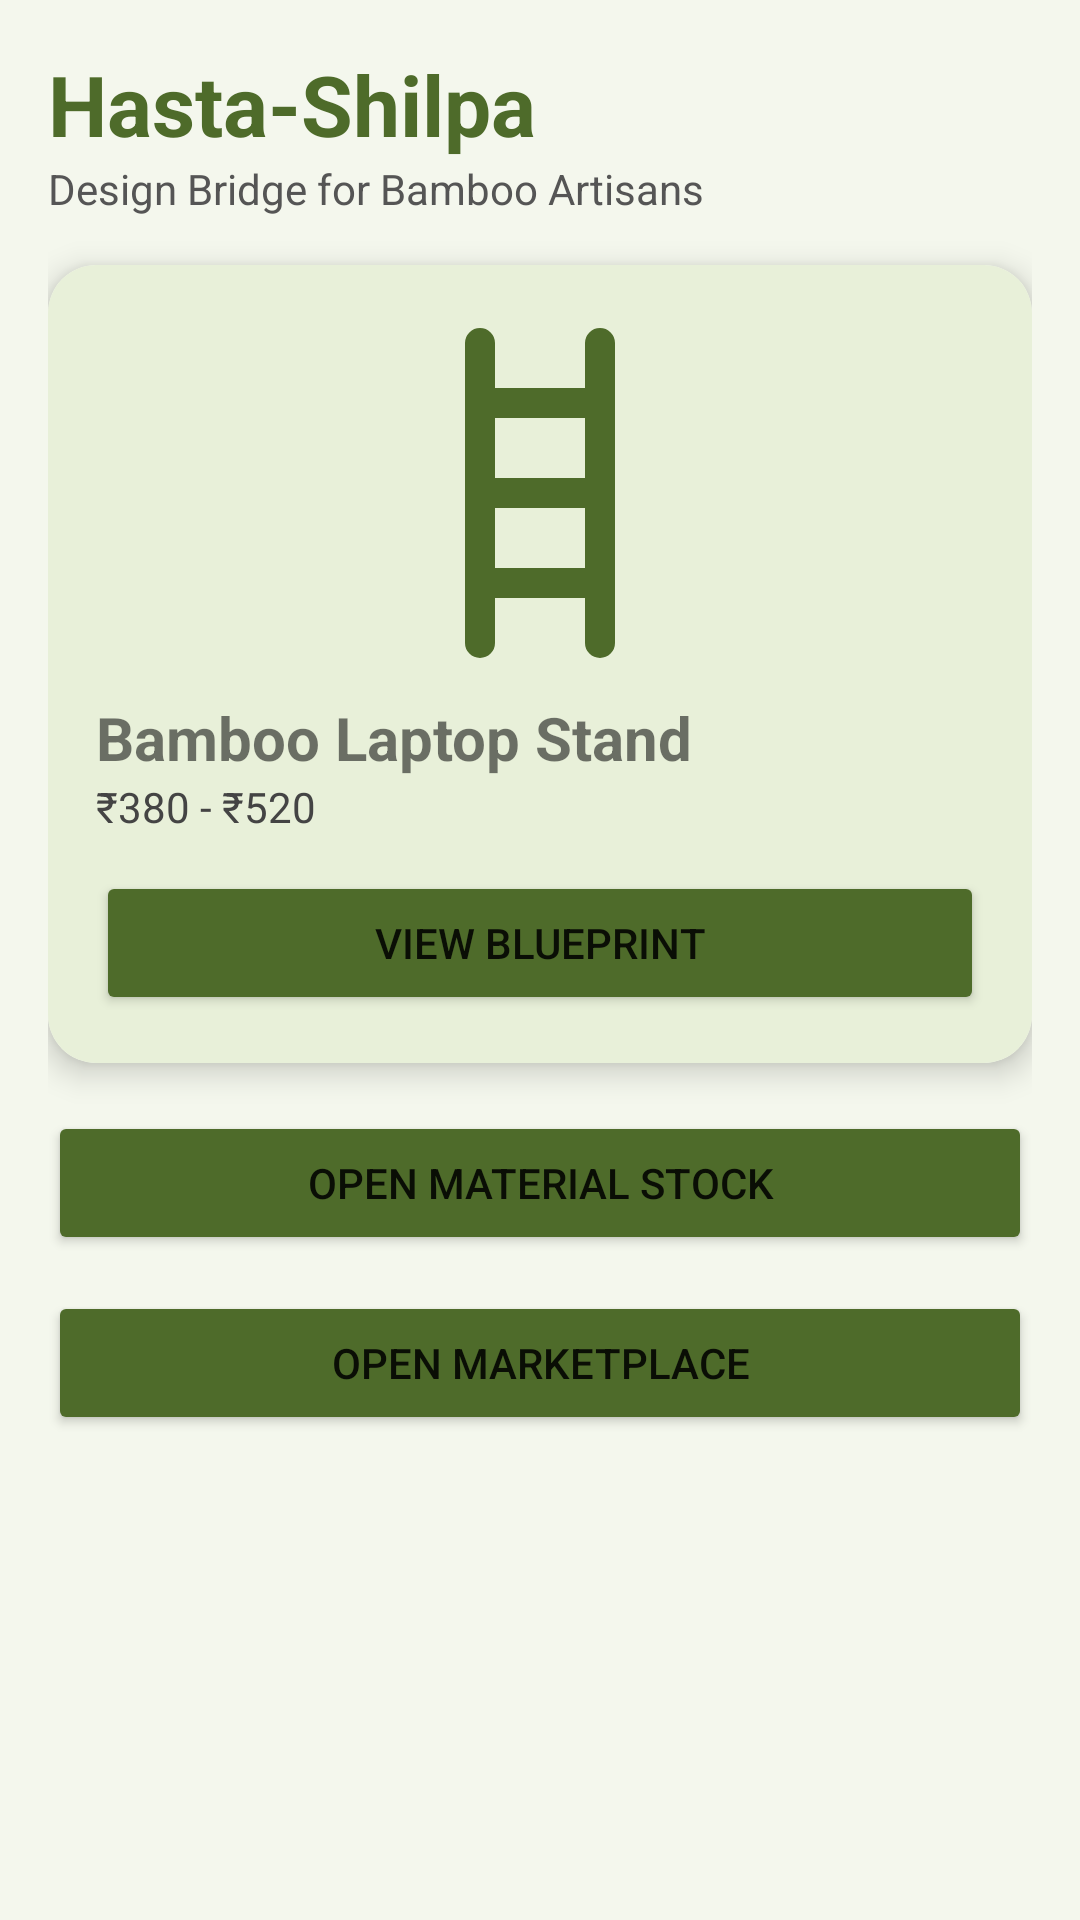

Write the Android layout XML for this screen, with the resource values it uses.
<!-- AndroidManifest.xml: application theme Theme.HastaShilpa -->
<!-- res/layout/activity_main.xml -->
<?xml version="1.0" encoding="utf-8"?>
<ScrollView xmlns:android="http://schemas.android.com/apk/res/android"
    xmlns:app="http://schemas.android.com/apk/res-auto"
    xmlns:tools="http://schemas.android.com/tools"
    android:layout_width="match_parent"
    android:layout_height="match_parent"
    android:background="@color/background_light"
    tools:context=".MainActivity">

    <LinearLayout
        android:layout_width="match_parent"
        android:layout_height="wrap_content"
        android:orientation="vertical"
        android:padding="16dp">

        <TextView
            android:layout_width="wrap_content"
            android:layout_height="wrap_content"
            android:text="@string/app_title"
            android:textSize="28sp"
            android:textStyle="bold"
            android:textColor="@color/primary_green" />

        <TextView
            android:layout_width="wrap_content"
            android:layout_height="wrap_content"
            android:text="@string/app_subtitle"
            android:textColor="@color/text_secondary"
            android:layout_marginBottom="16dp" />

        <androidx.cardview.widget.CardView
            android:layout_width="match_parent"
            android:layout_height="wrap_content"
            app:cardCornerRadius="16dp"
            app:cardElevation="6dp"
            android:layout_marginBottom="16dp">

            <LinearLayout
                android:layout_width="match_parent"
                android:layout_height="wrap_content"
                android:orientation="vertical"
                android:padding="16dp"
                android:background="@color/card_background">

                <ImageView
                    android:layout_width="120dp"
                    android:layout_height="120dp"
                    android:layout_gravity="center"
                    android:src="@drawable/bamboo"
                    android:contentDescription="@string/product_image_description" />

                <TextView
                    android:layout_width="wrap_content"
                    android:layout_height="wrap_content"
                    android:text="@string/product_name"
                    android:textStyle="bold"
                    android:textSize="20sp"
                    android:layout_marginTop="8dp" />

                <TextView
                    android:layout_width="wrap_content"
                    android:layout_height="wrap_content"
                    android:text="@string/product_price"
                    android:textColor="@color/text_tertiary" />

                <Button
                    android:id="@+id/blueprintBtn"
                    android:layout_width="match_parent"
                    android:layout_height="wrap_content"
                    android:text="@string/btn_view_blueprint"
                    android:layout_marginTop="12dp"
                    android:backgroundTint="@color/primary_green" />

            </LinearLayout>

        </androidx.cardview.widget.CardView>

        <Button
            android:id="@+id/btnMaterial"
            android:layout_width="match_parent"
            android:layout_height="wrap_content"
            android:text="@string/btn_open_tracker"
            android:backgroundTint="@color/primary_green"
            android:layout_marginBottom="12dp" />

        <Button
            android:id="@+id/btnMarketplace"
            android:layout_width="match_parent"
            android:layout_height="wrap_content"
            android:text="@string/btn_open_marketplace"
            android:backgroundTint="@color/primary_green" />

    </LinearLayout>

</ScrollView>
<!-- resources referenced by this layout -->
<resources>
  <color name="background_light">#F4F7ED</color>
  <color name="card_background">#E8F0D9</color>
  <color name="primary_green">#4E6B2A</color>
  <color name="text_secondary">#555555</color>
  <color name="text_tertiary">#444444</color>
  <!-- drawable bamboo (drawable) -->
  <vector xmlns:android="http://schemas.android.com/apk/res/android"
      android:width="24dp"
      android:height="24dp"
      android:viewportWidth="24"
      android:viewportHeight="24">
      <path
          android:fillColor="@color/primary_green"
          android:pathData="M16,2L16,22M8,2L8,22M8,6L16,6M8,12L16,12M8,18L16,18"
          android:strokeColor="@color/primary_green"
          android:strokeWidth="2"
          android:strokeLineCap="round"/>
  </vector>
  <string name="app_subtitle">Design Bridge for Bamboo Artisans</string>
  <string name="app_title">Hasta-Shilpa</string>
  <string name="btn_open_marketplace">Open Marketplace</string>
  <string name="btn_open_tracker">Open Material Stock</string>
  <string name="btn_view_blueprint">View Blueprint</string>
  <string name="product_image_description">Bamboo Product Image</string>
  <string name="product_name">Bamboo Laptop Stand</string>
  <string name="product_price">₹380 - ₹520</string>
  <style name="Theme.HastaShilpa" parent="Theme.MaterialComponents.DayNight.NoActionBar">
          
          <item name="colorPrimary">@color/primary_green</item>
          <item name="colorPrimaryVariant">@color/primary_green_variant</item>
          <item name="colorOnPrimary">@color/white</item>
          
          <item name="colorSecondary">@color/card_background</item>
          <item name="colorSecondaryVariant">@color/card_background_variant</item>
          <item name="colorOnSecondary">@color/black</item>
          
          <item name="android:statusBarColor">?attr/colorPrimaryVariant</item>
          
      </style>
  <color name="primary_green_variant">#3D5421</color>
  <color name="white">#FFFFFFFF</color>
  <color name="card_background_variant">#D2E0B5</color>
  <color name="black">#FF000000</color>
</resources>
